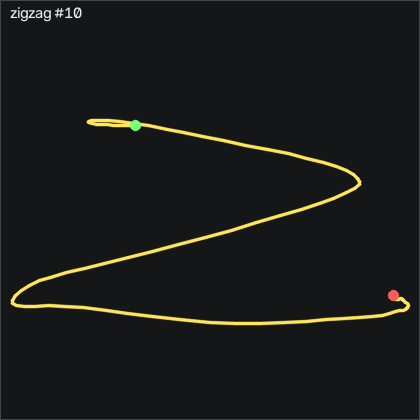

Data behind this chart, as committed beside it:
t_s, ax, ay, az, gx, gy, gz, seq
0.00000, -0.816, -0.185, 0.488, -2.962, 0.6276, 0.5871, 27649
0.01000, -0.814, -0.189, 0.488, -3.511, 0.3536, 0.4652, 27650
0.02000, -0.803, -0.186, 0.488, -3.907, -0.07344, 1.197, 27651
0.03000, -0.818, -0.186, 0.492, -4.364, 0.4146, 1.075, 27652
0.04000, -0.826, -0.187, 0.487, -4.852, 0.2316, 0.8312, 27653
0.05000, -0.81, -0.179, 0.489, -5.096, -0.3784, 1.227, 27654
0.06000, -0.81, -0.178, 0.486, -5.675, -0.4394, 0.9831, 27655
0.07000, -0.816, -0.183, 0.488, -6.255, -0.4394, 0.6482, 27656
0.08000, -0.807, -0.187, 0.491, -6.316, -0.5614, 1.166, 27657
0.09000, -0.818, -0.183, 0.49, -6.163, -0.04244, 1.227, 27658
0.101, -0.834, -0.164, 0.486, -6.621, 0.07956, 1.288, 27659
0.11, -0.826, -0.125, 0.472, -7.657, -0.3474, 3.575, 27660
0.12, -0.835, -0.07100, 0.468, -10.19, -0.04244, 6.593, 27661
0.13, -0.86, 0.00400, 0.452, -14.88, 0.2926, 10.47, 27662
0.141, -0.857, 0.08700, 0.421, -22.08, 0.1706, 16.26, 27663
0.15, -0.852, 0.131, 0.384, -32.96, 0.3536, 21.38, 27664
0.16, -0.857, 0.118, 0.37, -46.9, 0.2926, 23.97, 27665
0.17, -0.854, 0.05200, 0.396, -60.89, -1.018, 25.25, 27666
0.18, -0.812, -0.05100, 0.408, -71.62, -3.213, 24.61, 27667
0.19, -0.832, -0.138, 0.431, -77.6, -3.366, 21.99, 27668
0.2, -0.837, -0.276, 0.448, -81.16, -5.378, 17.26, 27669
0.21, -0.81, -0.479, 0.523, -79.58, -8.823, 10.47, 27670
0.22, -0.778, -0.827, 0.621, -69.61, -10.53, -1.517, 27671
0.23, -0.734, -1.174, 0.774, -45.61, -13, -16.46, 27672
0.24, -0.629, -1.409, 0.841, -5.767, -14.89, -30.36, 27673
0.25, -0.57, -1.429, 0.79, 45.48, -11.87, -43.65, 27674
0.26, -0.535, -1.332, 0.698, 95.97, -5.927, -54.41, 27675
0.271, -0.511, -1.189, 0.589, 139.7, 3.555, -61.97, 27676
0.28, -0.536, -1.089, 0.483, 174, 15.78, -67.1, 27677
0.29, -0.553, -1.083, 0.399, 199.7, 27.09, -68.56, 27678
0.3, -0.617, -1.036, 0.358, 222.2, 38.25, -68.71, 27679
0.311, -0.666, -1.04, 0.334, 242.1, 47.4, -67.98, 27680
0.32, -0.708, -1.021, 0.274, 262.6, 53.34, -68.22, 27681
0.33, -0.723, -0.924, 0.219, 283.7, 57.24, -68.22, 27682
0.34, -0.761, -0.716, 0.132, 302.7, 59.9, -68.28, 27683
0.35, -0.84, -0.413, 0.04500, 315.1, 62.15, -66.61, 27684
0.36, -0.901, -0.00900, -0.03900, 316.7, 63.16, -55.48, 27685
0.37, -0.957, 0.376, -0.1, 302.7, 63.4, -37.83, 27686
0.38, -1.005, 0.675, -0.106, 274.5, 62.64, -15.78, 27687
0.39, -1.016, 0.912, -0.08300, 235.8, 60.93, 9.703, 27688
0.4, -0.995, 1.045, -0.04400, 190.4, 59.5, 34, 27689
0.41, -0.993, 1.061, 0.01900, 144, 59.01, 53.45, 27690
0.42, -1.014, 1.019, 0.07000, 101.9, 57.52, 62.72, 27691
0.43, -0.994, 1.032, 0.07300, 65.12, 52.7, 60.13, 27692
0.441, -0.943, 1.202, 0.02600, 29.54, 48.43, 51.17, 27693
0.45, -0.863, 1.37, -0.03300, -12.78, 47.46, 41.26, 27694
0.46, -0.703, 1.539, -0.1, -61.86, 50.87, 38.18, 27695
0.47, -0.773, 1.497, -0.191, -119.2, 64.04, 34.89, 27696
0.481, -0.972, 1.363, -0.168, -175.3, 74.99, 41.59, 27697
0.49, -0.915, 1.278, -0.173, -222.7, 78.86, 72.23, 27698
0.5, -0.759, 1.199, -0.2, -266.3, 84.47, 90.19, 27699
0.51, -0.728, 0.974, -0.225, -308.3, 94.23, 79.73, 27700
0.52, -0.778, 0.674, -0.236, -343.1, 103.9, 50.8, 27701
0.53, -0.906, 0.308, -0.277, -366.5, 109.4, 18.09, 27702
0.54, -0.979, 0.03200, -0.294, -378.4, 107.9, -5.175, 27703
0.55, -0.96, -0.257, -0.275, -381.4, 101.7, -20.17, 27704
0.56, -0.965, -0.545, -0.246, -376, 95.08, -35.72, 27705
0.57, -1.056, -0.82, -0.184, -361.3, 90.05, -46.03, 27706
0.58, -1.077, -1.165, -0.01000, -338.2, 84.87, -48.56, 27707
0.59, -1.248, -1.256, 0.154, -298.6, 78.34, -44.35, 27708
... 69 more rows
